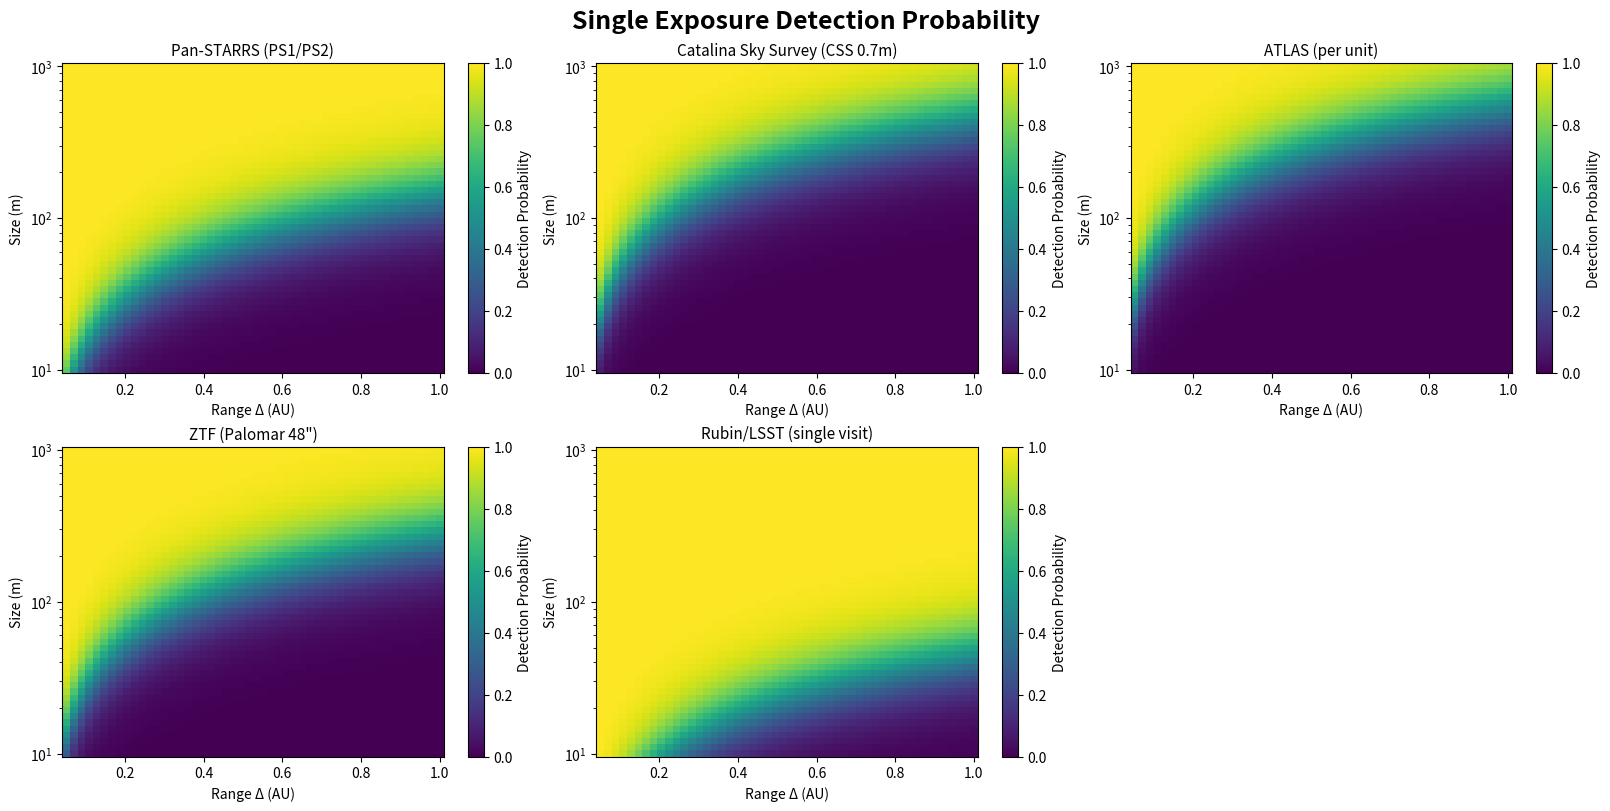
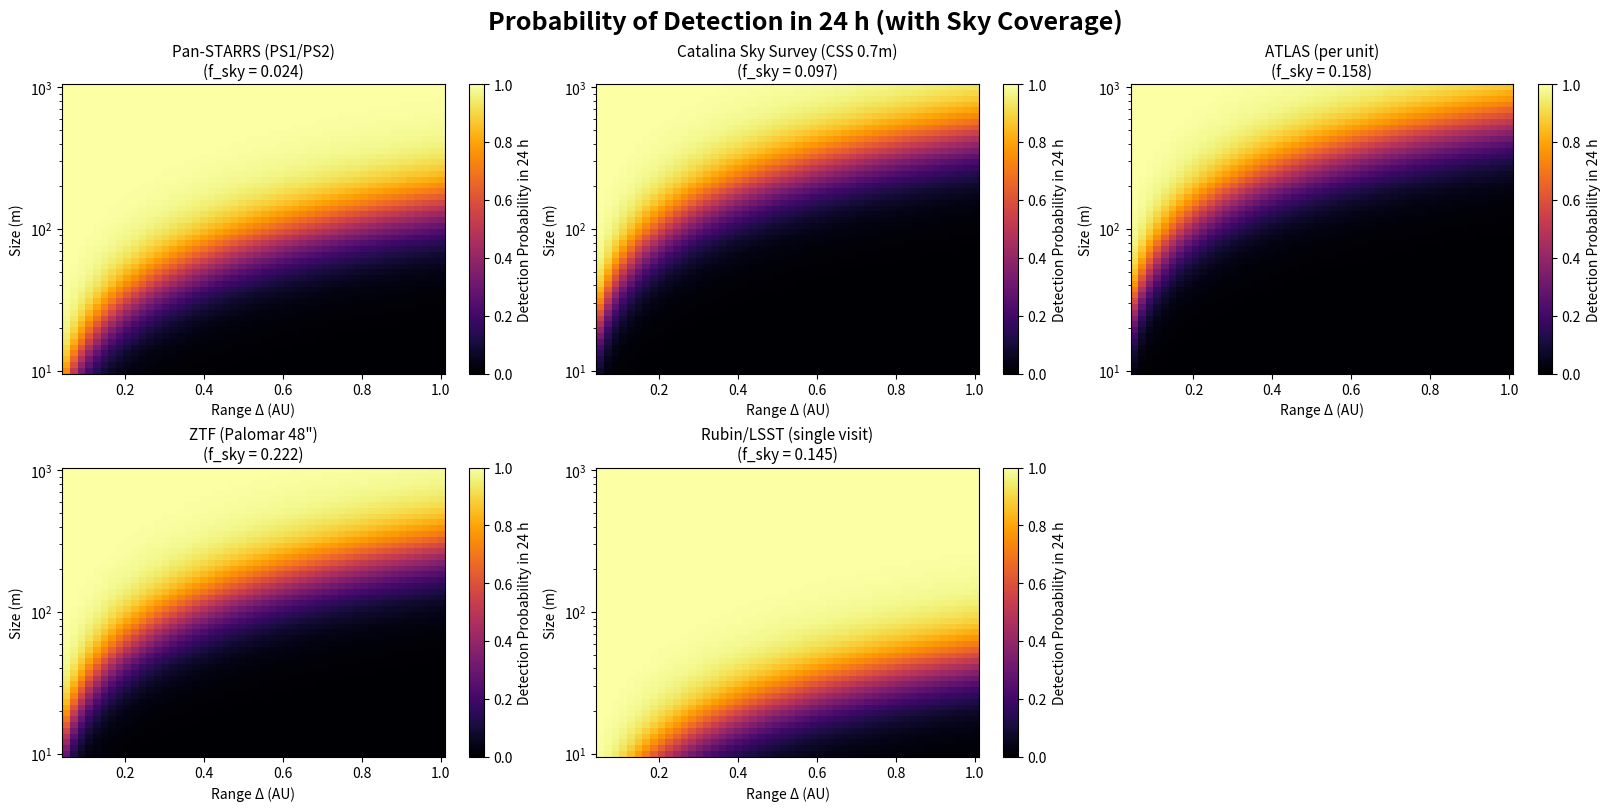

Write the Python code that produced these figures, in order. (Note: this script raises an exception after producing the figures.)
import pandas as pd
import numpy as np
import matplotlib.pyplot as plt
from matplotlib import cm

# Optical-only subset with 5σ limiting mag, nightly coverage, cadence info
optical_surveys = [
    {
        "Survey": "Pan-STARRS (PS1/PS2)",
        "LimitingMag_5sigma": 22.0,
        "Coverage_deg2_per_night": 1000,
        "Cadence_days": 1,
        "Fixed_cost": 100000000,
        "Rec_cost": 10000000,
    },
    {
        "Survey": "Catalina Sky Survey (CSS 0.7m)",
        "LimitingMag_5sigma": 19.5,
        "Coverage_deg2_per_night": 4000,
        "Cadence_days": 1,
        "Fixed_cost": 10000000,
        "Rec_cost": 3000000,
    },
    {
        "Survey": "ATLAS (per unit)",
        "LimitingMag_5sigma": 19.0,
        "Coverage_deg2_per_night": 6500,
        "Cadence_days": 1,
        "Fixed_cost": 5000000,
        "Rec_cost": 2000000,
    },
    {
        "Survey": "ZTF (Palomar 48\")",
        "LimitingMag_5sigma": 20.6,
        "Coverage_deg2_per_night": 9167,  # 27,500/3 nights
        "Cadence_days": 3,
        "Fixed_cost": 20000000,
        "Rec_cost": 5000000,
    },
    {
        "Survey": "Rubin/LSST (single visit)",
        "LimitingMag_5sigma": 24.5,
        "Coverage_deg2_per_night": 6000,  # ~18,000 deg² / 3 nights
        "Cadence_days": 3,
        "Fixed_cost": 700000000,
        "Rec_cost": 50000000,
    },
]

df_optical_specs = pd.DataFrame(optical_surveys)

# --- Parameters ---
p_v = 0.14
k = 0.7
D_range = np.logspace(1, 3, 50)    # 10–1000 m (log spaced)
R_range = np.linspace(0.05, 1.0, 50)  # 0.05–1.0 AU (avoid 0)
R_AU, D_m = np.meshgrid(R_range, D_range)

# --- Functions ---
def D_to_H(D_m):
    """Convert diameter (m) to absolute magnitude H."""
    D_km = D_m / 1000.0
    return 5 * np.log10(1329 / (D_km * np.sqrt(p_v)))

def m_app(H, R_AU):
    """Apparent magnitude assuming r=1 AU, phase ~ 0."""
    return H + 5 * np.log10(R_AU)

def P_det(m, m_lim, k=0.5):
    """Logistic detection probability."""
    return 1 / (1 + np.exp((m - m_lim) / k))

# --- Plot ---
fig, axes = plt.subplots(2, 3, figsize=(16, 8), constrained_layout=True)
axes = axes.flatten()

for i, row in df_optical_specs.iterrows():
    m_lim = row["LimitingMag_5sigma"]
    survey_name = row["Survey"]

    H_val = D_to_H(D_m)
    m = m_app(H_val, R_AU)
    P = P_det(m, m_lim, k)  # <-- single-exposure probability (no coverage)

    im = axes[i].pcolormesh(
        R_AU, D_m, P, shading="auto", cmap=cm.viridis, vmin=0, vmax=1
    )
    axes[i].set_title(survey_name, fontsize=11)
    axes[i].set_xlabel("Range Δ (AU)")
    axes[i].set_ylabel("Size (m)")
    axes[i].set_yscale("log")
    fig.colorbar(im, ax=axes[i], label="Detection Probability")

# Remove unused panels
for j in range(len(df_optical_specs), len(axes)):
    fig.delaxes(axes[j])

# Add a large (suptitle) for the whole figure
fig.suptitle("Single Exposure Detection Probability", fontsize=18, fontweight="bold")


fig2, axes2 = plt.subplots(2, 3, figsize=(16, 8), constrained_layout=True)
axes2 = axes2.flatten()

TOTAL_SKY_DEG2 = 41253  # full-sky area

for i, row in df_optical_specs.iterrows():
    m_lim = row["LimitingMag_5sigma"]
    survey_name = row["Survey"]
    f_sky = row["Coverage_deg2_per_night"] / TOTAL_SKY_DEG2

    H_val = D_to_H(D_m)
    m = m_app(H_val, R_AU)
    P_single = P_det(m, m_lim, k)
    P_24h = f_sky * P_single  # coverage-adjusted probability

    im = axes2[i].pcolormesh(
        R_AU, D_m, P_single, shading="auto", cmap=cm.inferno, vmin=0, vmax=1
    )
    axes2[i].set_title(f"{survey_name}\n(f_sky = {f_sky:.3f})", fontsize=11)
    axes2[i].set_xlabel("Range Δ (AU)")
    axes2[i].set_ylabel("Size (m)")
    axes2[i].set_yscale("log")
    fig2.colorbar(im, ax=axes2[i], label="Detection Probability in 24 h")

for j in range(len(df_optical_specs), len(axes2)):
    fig2.delaxes(axes2[j])

fig2.suptitle("Probability of Detection in 24 h (with Sky Coverage)", fontsize=18, fontweight="bold")

plt.savefig("plots/ground_sensors.png")
